Run: headless pygame with SDL's dummy video driver; simulated clock (each Clock.tick advances the game by its frame time, no real sleeping); random seed 0; keys injected as events and as key.get_pressed() state; no mouse input.
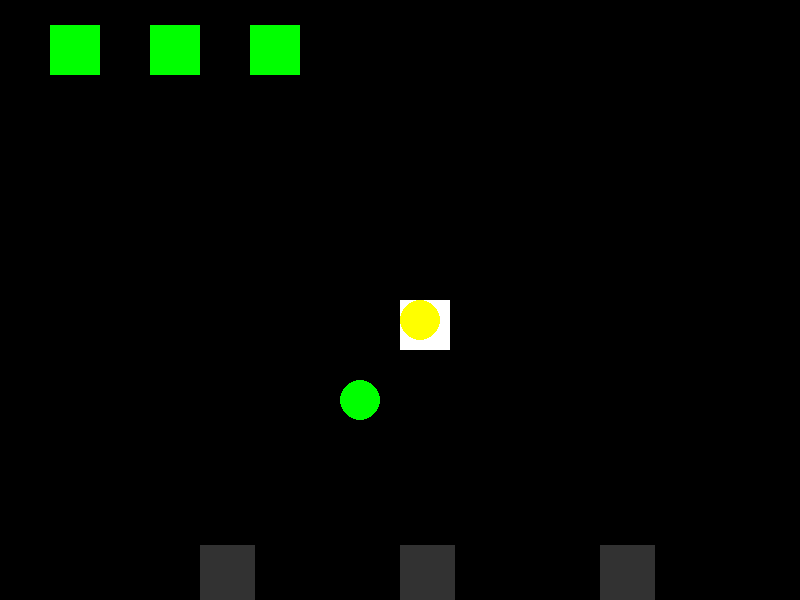
Frame 1 of 4 · flips 1–60 · no input
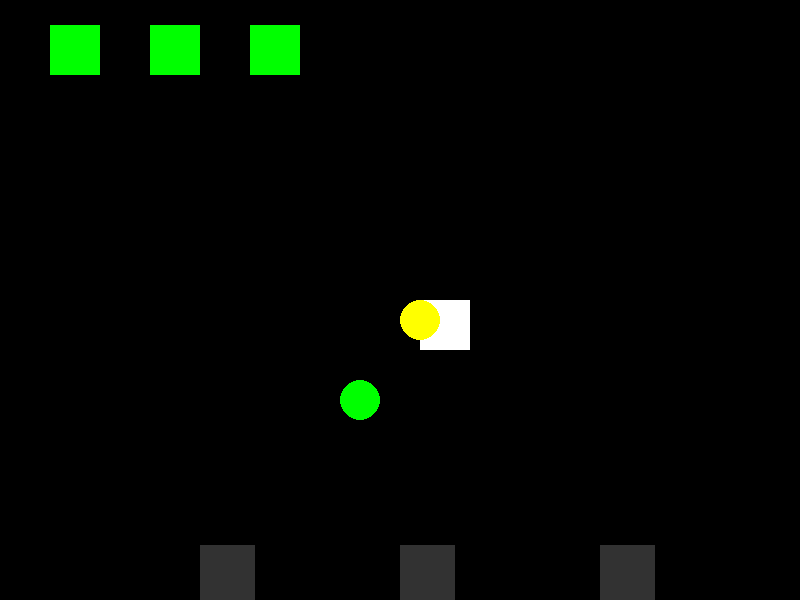
Frame 2 of 4 · flips 61–180 · tapped SPACE, RETURN · held RIGHT (→), D
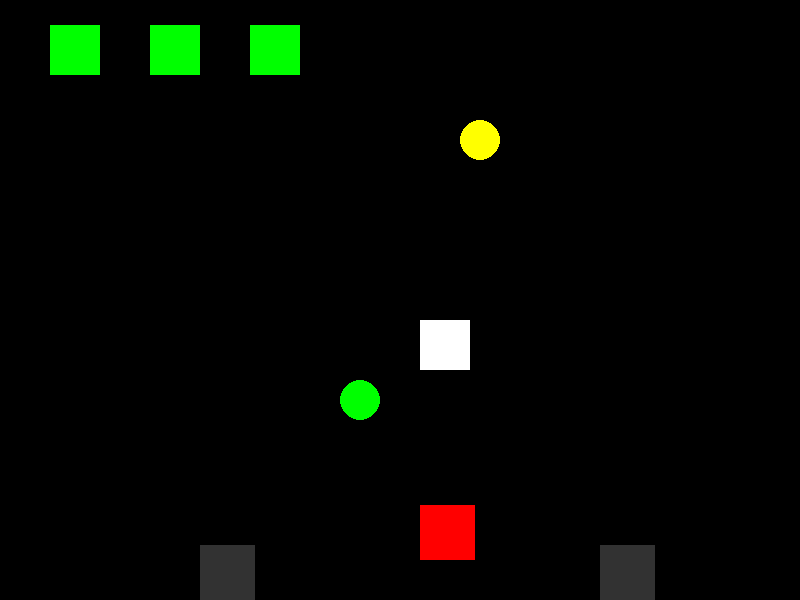
Frame 3 of 4 · flips 181–300 · held DOWN (↓), S
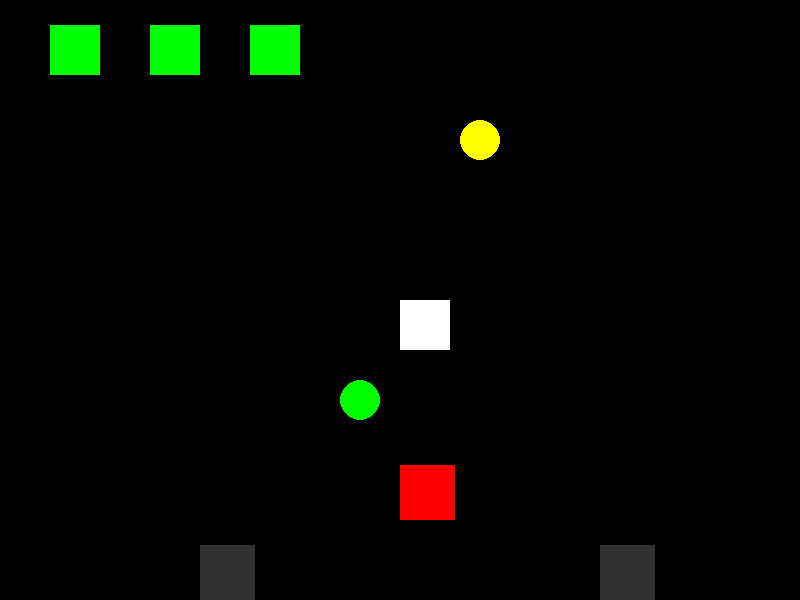
Frame 4 of 4 · flips 301–420 · held LEFT (←), A, UP (↑), W

The pygame program that drew these frames:

import pygame
import random
import time

#Initalize pygame
pygame.init()
#math.init()

#Create Screen/tab
WIDTH, HEIGHT = 800, 600
screen = pygame.display.set_mode((WIDTH, HEIGHT))
pygame.display.set_caption("Collect The Coins")

db3 = True
db2 = True
db = True
rand = random.randint(1, 10)
score = 0
randNum_x = 0
randNum_y = 0 

#set enemies proporties
enemyCubeSpeed = 5
enemyCubeSize = 55

enemyCube1_x = WIDTH//2
enemyCube1_y = HEIGHT - 55
enemyCube1_color = (50, 50 ,50)
enemyCube1_active = False

enemyCube2_x = WIDTH//4
enemyCube2_y = HEIGHT - 55
enemyCube2_color = (50, 50 ,50)
enemyCube2_active = False

enemyCube3_x = WIDTH - 200
enemyCube3_y = HEIGHT - 55
enemyCube3_color = (50, 50 ,50)
enemyCube3_active = False

#Set Cube Proporties
cubeHealth = 3
cubeSize = 50
cube_Speed = 5
cube_x = WIDTH // 2
cube_y = HEIGHT // 2

#Set Coin Proporties
coin_Radius = 20
coin_x = cube_x + 20 
coin_y = cube_y + 20

#Health Coin Proporties
health_Radius = 20
health_x = cube_x - 40
health_y = cube_y + 100

# #Set Freeze Proporties
# randPosY = random.randint(-5, 5)
# randPosX = random.randint(-5, 5)

# freeze_Duration = 2
# freeze_Radius = 20
# freeze_x = cube_x + randPosX * 20
# freeze_y = cube_y + randPosY * 20
# freeze = False

#Set clock
clock = pygame.time.Clock()

running = True
while running:





##########################################################################################################
    #Move enemies
    if enemyCube1_active == True:

        if cube_x > enemyCube1_x:
           enemyCube1_x += 0.5
           if enemyCube1_x == cube_x and enemyCube1_y == cube_y and db == True:
            cubeHealth -= 1
            db = False


        elif cube_x < enemyCube1_x:
            enemyCube1_x -= 0.5
            if enemyCube1_x == cube_x and enemyCube1_y == cube_y and db == True:
                cubeHealth -= 1
                db = False
            

        elif cube_y > enemyCube1_y:
            enemyCube1_y += 0.5
            if enemyCube1_y == cube_y and enemyCube1_x == cube_x and db == True:
                cubeHealth -= 1
                db = False
             

        elif cube_y < enemyCube1_y:
            enemyCube1_y -= 0.5
            if enemyCube1_y == cube_y and enemyCube1_x == cube_x and db == True:
                cubeHealth -= 1
                db = False

#############################################################################################################

    if enemyCube2_active == True:

        if cube_y > enemyCube2_y:
            enemyCube2_y += 1
            if enemyCube2_y == cube_y and enemyCube2_x == cube_x and db2 == True:
                cubeHealth -= 1
                db2 = False
             

        elif cube_y < enemyCube2_y:
            enemyCube2_y -= 1
            if enemyCube2_y == cube_y and enemyCube2_x == cube_x and db2 == True:
                cubeHealth -= 1
                db2 = False


        elif cube_x > enemyCube2_x:
           enemyCube2_x += 1
           if enemyCube2_x == cube_x and enemyCube2_y == cube_y and db2 == True:
            cubeHealth -= 1
            db2 = False


        elif cube_x < enemyCube2_x:
            enemyCube2_x -= 1
            if enemyCube2_x == cube_x and enemyCube2_y == cube_y and db2 == True:
                cubeHealth -= 1
                db2 = False
            


            

#############################################################################################################


    if enemyCube3_active == True:

        if cube_x > enemyCube3_x:
           enemyCube3_x += 2
           if enemyCube3_x == cube_x and enemyCube3_y == cube_y and db3 == True:
            cubeHealth -= 1
            db3 = False


        elif cube_x < enemyCube3_x:
            enemyCube3_x -= 2
            if enemyCube3_x == cube_x and enemyCube3_y == cube_y and db3 == True:
                cubeHealth -= 1
                db3 = False
            

        if cube_y > enemyCube3_y:
            enemyCube3_y += 2
            if enemyCube3_y == cube_y and enemyCube3_x == cube_x and db3 == True:
                cubeHealth -= 1
                db3 = False
             

        elif cube_y < enemyCube3_y:
            enemyCube3_y -= 2
            if enemyCube3_y == cube_y and enemyCube3_x == cube_x and db3 == True:
                cubeHealth -= 1
                db3 = False
                
                
    db = True
    db2 = True
    db3 = True
###########################################################################################################

        
        #enemyCube1_y

    

    for event in pygame.event.get():

        if event.type == pygame.QUIT:
            running = False
            print(event)
        

        if event.type == pygame.KEYDOWN: 
            

            if event.key == pygame.K_w and cube_y > HEIGHT//8 - cubeSize:
                cube_y -= 20

            elif event.key == pygame.K_s and cube_y < HEIGHT - cubeSize:
                 cube_y += 20
        
            elif event.key == pygame.K_a and cube_x > WIDTH//10 - cubeSize:
                cube_x -= 20

            elif event.key == pygame.K_d and cube_x < WIDTH - cubeSize:
                cube_x += 20

                if cube_x < coin_x + coin_Radius and cube_x + cubeSize > coin_x and cube_y < coin_y + coin_Radius and cube_y + cubeSize > coin_y:


                    if cube_y == coin_y:

                        randNum = random.randint(-10, 10)
                        randPos = randNum * 20
                        score += 1


                        coin_x = cube_x + randPos
                        coin_y = cube_y + randPos
                        

    if coin_x == cube_x + randNum_x * 20 and coin_y == cube_y + randNum_y * 20:

        if cube_y == coin_y:

            randNum_x = random.randint(-10, 10) # Random offset for X position 
            randNum_y = random.randint(-10, 10) # When collision occurs, update the coin's position randomly 
            
            score += 1

            coin_x = cube_x + randNum_x * 20
            coin_y = cube_y + randNum_y * 20

    if health_x == cube_x + randNum_x * 20 and health_y == cube_y + randNum_y * 20:

        if cube_y == health_y:

            randNum_x2 = random.randint(-10, 10) # Random offset for X position 
            randNum_y2 = random.randint(-10, 10) # When collision occurs, update the coin's position randomly 
            
            if cubeHealth < 3:
                cubeHealth += 1

            health_x = cube_x + randNum_x2 * 20
            health_y = cube_y + randNum_y2 * 20






    
    white = (255, 255, 255)
    black = (0, 0, 0)


    #fill/clear the screen
    screen.fill(black) 
    


    #create squares
    if score == 0:
        pygame.draw.rect(screen, enemyCube1_color, (enemyCube1_x, enemyCube1_y, enemyCubeSize, enemyCubeSize)) 
        pygame.draw.rect(screen, enemyCube2_color, (enemyCube2_x, enemyCube2_y, enemyCubeSize, enemyCubeSize))
        pygame.draw.rect(screen, enemyCube3_color, (enemyCube3_x, enemyCube3_y, enemyCubeSize, enemyCubeSize))
    elif score == 1:
        enemyCube1_color = (255, 0, 0)
        enemyCube1_active = True
        pygame.draw.rect(screen, enemyCube1_color, (enemyCube1_x, enemyCube1_y, enemyCubeSize, enemyCubeSize)) 
        pygame.draw.rect(screen, enemyCube2_color, (enemyCube2_x, enemyCube2_y, enemyCubeSize, enemyCubeSize))
        pygame.draw.rect(screen, enemyCube3_color, (enemyCube3_x, enemyCube3_y, enemyCubeSize, enemyCubeSize))
    elif score == 2:
        enemyCube2_color = (255, 0, 0)
        enemyCube2_active = True
        pygame.draw.rect(screen, enemyCube1_color, (enemyCube1_x, enemyCube1_y, enemyCubeSize, enemyCubeSize)) 
        pygame.draw.rect(screen, enemyCube2_color, (enemyCube2_x, enemyCube2_y, enemyCubeSize, enemyCubeSize))
        pygame.draw.rect(screen, enemyCube3_color, (enemyCube3_x, enemyCube3_y, enemyCubeSize, enemyCubeSize))
    elif score == 3:
        enemyCube3_color = (255, 0, 0)
        enemyCube3_active = True
        pygame.draw.rect(screen, enemyCube1_color, (enemyCube1_x, enemyCube1_y, enemyCubeSize, enemyCubeSize)) 
        pygame.draw.rect(screen, enemyCube2_color, (enemyCube2_x, enemyCube2_y, enemyCubeSize, enemyCubeSize))
        pygame.draw.rect(screen, enemyCube3_color, (enemyCube3_x, enemyCube3_y, enemyCubeSize, enemyCubeSize))
    elif score >= 1:
        pygame.draw.rect(screen, enemyCube1_color, (enemyCube1_x, enemyCube1_y, enemyCubeSize, enemyCubeSize)) 
        pygame.draw.rect(screen, enemyCube2_color, (enemyCube2_x, enemyCube2_y, enemyCubeSize, enemyCubeSize))
        pygame.draw.rect(screen, enemyCube3_color, (enemyCube3_x, enemyCube3_y, enemyCubeSize, enemyCubeSize))

    #Create Healthbar

    if cubeHealth == 3:
        pygame.draw.rect(screen, (0, 255, 0), (HEIGHT - 550, WIDTH - 775, 50, 50)) #Healthbar
        pygame.draw.rect(screen, (0, 255, 0), (HEIGHT - 450, WIDTH - 775, 50, 50)) #Healthbar
        pygame.draw.rect(screen, (0, 255, 0), (HEIGHT - 350, WIDTH - 775, 50, 50)) #Healthbar    
    elif cubeHealth == 2:
        pygame.draw.rect(screen, (0, 255, 0), (HEIGHT - 550, WIDTH - 775, 50, 50)) #Healthbar
        pygame.draw.rect(screen, (0, 255, 0), (HEIGHT - 450, WIDTH - 775, 50, 50)) #Healthbar
        pygame.draw.rect(screen, (255, 0, 0), (HEIGHT - 350, WIDTH - 775, 50, 50)) #Healthbar    
    elif cubeHealth == 1:
        pygame.draw.rect(screen, (0, 255, 0), (HEIGHT - 550, WIDTH - 775, 50, 50)) #Healthbar
        pygame.draw.rect(screen, (255, 0, 0), (HEIGHT - 450, WIDTH - 775, 50, 50)) #Healthbar
        pygame.draw.rect(screen, (255, 0, 0), (HEIGHT - 350, WIDTH - 775, 50, 50)) #Healthbar    
    elif cubeHealth == 0:
        pygame.draw.rect(screen, (255, 0, 0), (HEIGHT - 550, WIDTH - 775, 50, 50)) #Healthbar
        pygame.draw.rect(screen, (255, 0, 0), (HEIGHT - 450, WIDTH - 775, 50, 50)) #Healthbar
        pygame.draw.rect(screen, (255, 0, 0), (HEIGHT - 350, WIDTH - 775, 50, 50)) #Healthbar   
        running = False
    



    pygame.draw.rect(screen, (255, 255, 255), (cube_x, cube_y, cubeSize, cubeSize)) #player

    pygame.draw.circle(screen, (255, 255, 0), (coin_x, coin_y), 20) #coin

    pygame.draw.circle(screen, (0, 255, 0), (health_x, health_y), 20) #Health token



    #update the display
    pygame.display.flip()

    #Tick Clock
    clock.tick(60)


#Quit pygame / When the loop ends because the player "Quits" close the tab
pygame.quit()


    
    
        
        

        
